Run: headless pygame with SDL's dummy video driver; simulated clock (each Clock.tick advances the game by its frame time, no real sleeping); random seed 0; keys injected as events and as key.get_pressed() state; no mouse input.
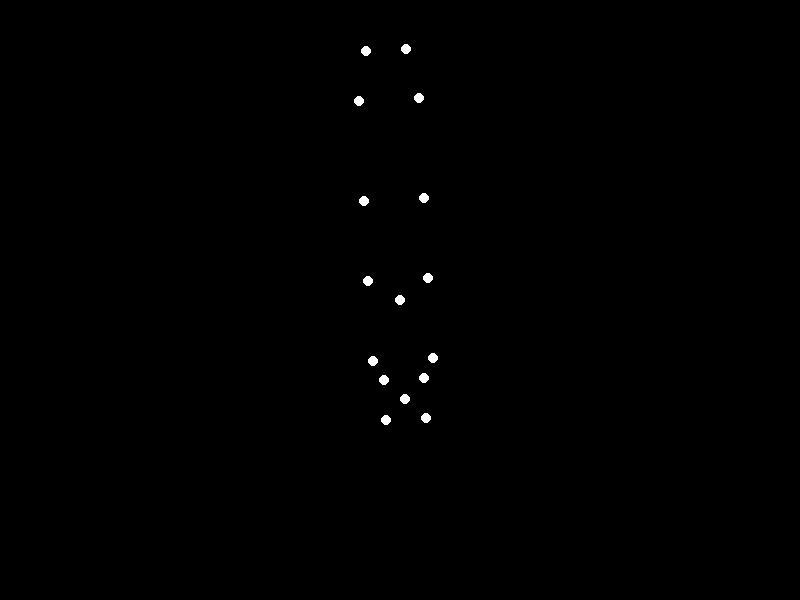
Frame 1 of 4 · flips 1–60 · no input
Frame 2 of 4 · flips 61–180 · tapped SPACE, RETURN · held RIGHT (→), D · screen unchanged from frame 1, image omitted
Frame 3 of 4 · flips 181–300 · held DOWN (↓), S · screen unchanged from frame 2, image omitted
Frame 4 of 4 · flips 301–420 · held LEFT (←), A, UP (↑), W · screen unchanged from frame 3, image omitted

The pygame program that drew these frames:


import pygame
import math
import sys
import time

# Initialize Pygame
pygame.init()

# Screen settings
WIDTH, HEIGHT = 800, 600
FPS = 60
screen = pygame.display.set_mode((WIDTH, HEIGHT))
pygame.display.set_caption("Sadman Forward Rolling Point-Light Animation")

# Colors
BLACK = (0, 0, 0)
WHITE = (255, 255, 255)

# Clock
clock = pygame.time.Clock()

# Animation parameters
NUM_FRAMES = 120  # Total frames for the animation
LIGHT_RADIUS = 5

# Define the joint positions (relative to center of mass) in a "sad" posture
# We will simulate a forward rolling action using a simplified biomechanical model
# Joint order: head, shoulders (left, right), hips (left, right), knees (left, right), ankles (left, right), feet (left, right), center of mass

joint_positions = [
    (0, -100),     # Head
    (-30, -60),    # Left shoulder
    (30, -60),     # Right shoulder
    (-30, 20),     # Left hip
    (30, 20),      # Right hip
    (-30, 100),    # Left knee
    (30, 100),     # Right knee
    (-30, 200),    # Left ankle
    (30, 200),     # Right ankle
    (-20, 250),    # Left foot
    (20, 250),     # Right foot
    (0, 0),        # Center of mass
    (-20, -80),    # Left arm
    (20, -80),     # Right arm
    (-20, -120),   # Left hand
    (20, -120)     # Right hand
]

# Function to rotate a point around the origin
def rotate_point(point, angle):
    x, y = point
    cos_theta = math.cos(angle)
    sin_theta = math.sin(angle)
    new_x = x * cos_theta - y * sin_theta
    new_y = x * sin_theta + y * cos_theta
    return (new_x, new_y)

# Function to animate the rolling action
def animate_rolling(joints, frame):
    angle = (2 * math.pi / NUM_FRAMES) * frame  # Full rotation over NUM_FRAMES
    rolled_joints = [rotate_point(p, angle) for p in joints]
    return rolled_joints

# Main loop
frame = 0
running = True
while running:
    for event in pygame.event.get():
        if event.type == pygame.QUIT:
            running = False

    screen.fill(BLACK)

    # Animate the rolling action
    animated_joints = animate_rolling(joint_positions, frame)

    # Draw point-lights
    for x, y in animated_joints:
        pygame.draw.circle(screen, WHITE, (int(WIDTH / 2 + x), int(HEIGHT / 2 + y)), LIGHT_RADIUS)

    pygame.display.flip()
    clock.tick(FPS)
    frame = (frame + 1) % NUM_FRAMES

pygame.quit()
sys.exit()
